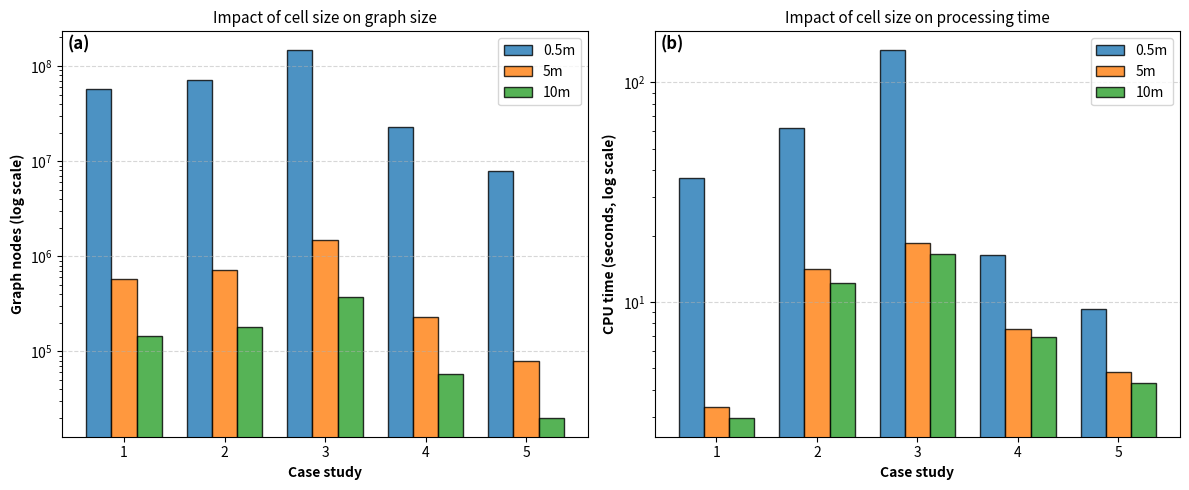

The script that saved this image:
# SPDX-FileCopyrightText: Contributors to the utility-route-project and Alliander N.V.
#
# SPDX-License-Identifier: Apache-2.0
import matplotlib.pyplot as plt
import numpy as np

# Data (copied from run logs)
cases = ["1", "2", "3", "4", "5"]
x = np.arange(len(cases))
width = 0.25  # Width of the bars

# Nodes per cell size
nodes_05 = [57657480, 71531445, 148564095, 22978462, 7911193]
nodes_5 = [576532, 715013, 1485900, 230019, 79114]
nodes_10 = [143926, 179037, 371583, 57491, 19783]

# CPU time in seconds
cpu_05 = [36.81, 62.15, 140.88, 16.32, 9.26]
cpu_5 = [3.32, 14.22, 18.5, 7.54, 4.82]
cpu_10 = [2.96, 12.23, 16.65, 6.96, 4.28]

# Plot
fig, ax = plt.subplots(1, 2, figsize=(12, 5))

# Plot 1: Graph complexity (nodes)
rects1 = ax[0].bar(x - width, nodes_05, width, label="0.5m", color="#1f77b4", edgecolor="black", alpha=0.8)
rects2 = ax[0].bar(x, nodes_5, width, label="5m", color="#ff7f0e", edgecolor="black", alpha=0.8)
rects3 = ax[0].bar(x + width, nodes_10, width, label="10m", color="#2ca02c", edgecolor="black", alpha=0.8)

ax[0].set_ylabel("Graph nodes (log scale)", fontsize=10, fontweight="bold")
ax[0].set_xlabel("Case study", fontsize=10, fontweight="bold")
ax[0].set_title("Impact of cell size on graph size", fontsize=11)
ax[0].set_xticks(x)
ax[0].set_xticklabels(cases)
ax[0].set_yscale("log")  # Log for readability
ax[0].grid(axis="y", linestyle="--", alpha=0.5)
ax[0].legend()

# Plot 2: Processing time (CPU)
rects4 = ax[1].bar(x - width, cpu_05, width, label="0.5m", color="#1f77b4", edgecolor="black", alpha=0.8)
rects5 = ax[1].bar(x, cpu_5, width, label="5m", color="#ff7f0e", edgecolor="black", alpha=0.8)
rects6 = ax[1].bar(x + width, cpu_10, width, label="10m", color="#2ca02c", edgecolor="black", alpha=0.8)

ax[1].set_ylabel("CPU time (seconds, log scale)", fontsize=10, fontweight="bold")
ax[1].set_xlabel("Case study", fontsize=10, fontweight="bold")
ax[1].set_title("Impact of cell size on processing time", fontsize=11)
ax[1].set_xticks(x)
ax[1].set_xticklabels(cases)
ax[1].set_yscale("log")  # Log for readability
ax[1].grid(axis="y", linestyle="--", alpha=0.5)
ax[1].legend()

# Annotate subplots
ax[0].text(0.01, 0.99, "(a)", transform=ax[0].transAxes, fontsize=12, fontweight="bold", va="top")
ax[1].text(0.01, 0.99, "(b)", transform=ax[1].transAxes, fontsize=12, fontweight="bold", va="top")

plt.tight_layout()
plt.show()
